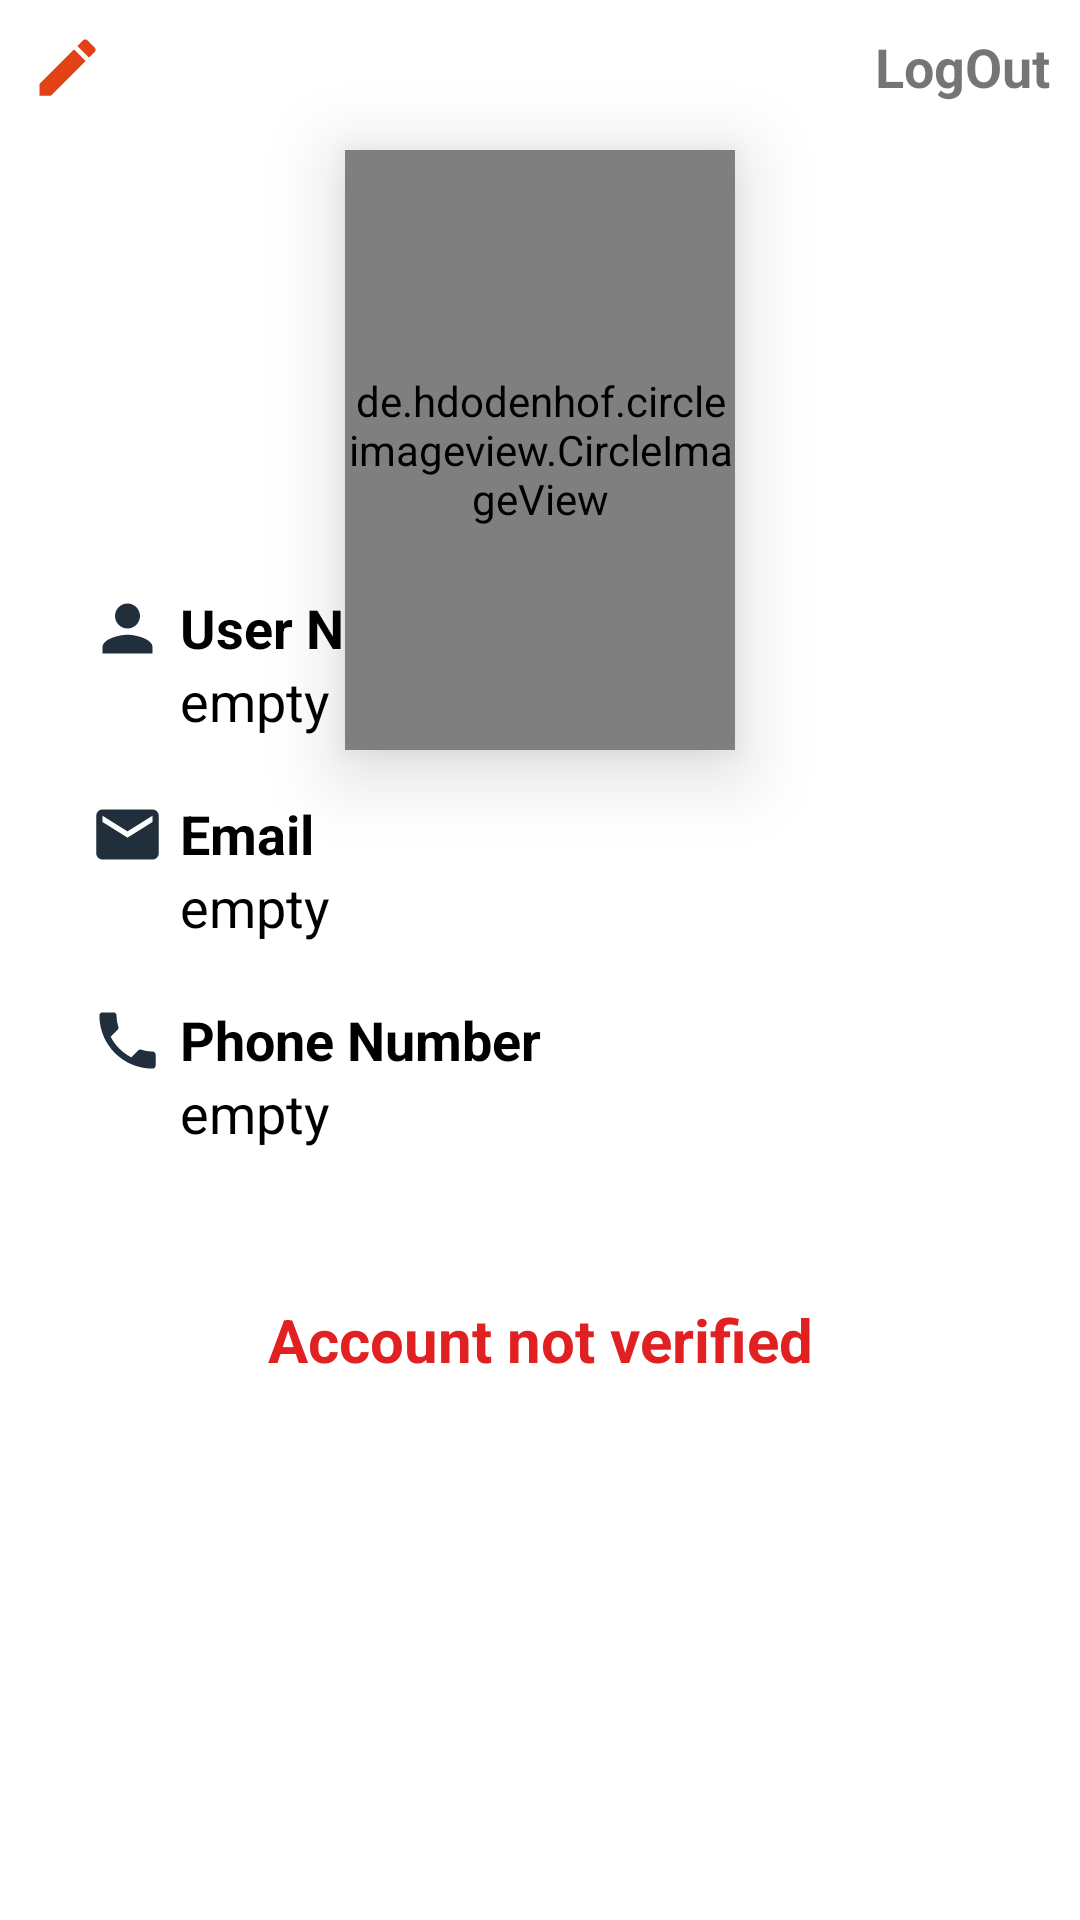

Here is an Android app screen rendered from its layout file. Give the layout XML and the strings, colors and styles it references.
<!-- AndroidManifest.xml: application theme Theme.Eventer -->
<!-- res/layout/fragment_account.xml -->
<?xml version="1.0" encoding="utf-8"?>
<LinearLayout xmlns:android="http://schemas.android.com/apk/res/android"
    xmlns:tools="http://schemas.android.com/tools"
    android:layout_width="match_parent"
    android:layout_height="match_parent"
    android:background="@color/grey"
    tools:context=".Fragments.Profile.AccountFragment">


    <RelativeLayout
        android:layout_width="match_parent"
        android:layout_height="match_parent">


        <de.hdodenhof.circleimageview.CircleImageView
            android:id="@+id/profileImageView"
            android:layout_width="130dp"
            android:layout_height="200dp"
            android:layout_centerHorizontal="true"
            android:layout_marginTop="50dp"
            android:src="@drawable/bgactiviity"
            android:translationZ="15dp" />


        <RelativeLayout
            android:id="@+id/topBar"
            android:layout_width="match_parent"
            android:layout_height="wrap_content"
            android:layout_gravity="center|top"
            android:orientation="horizontal"
            android:padding="10dp">

            <ImageView
                android:id="@+id/editProfileImage"
                android:layout_width="25dp"
                android:layout_height="25dp"
                android:layout_alignParentStart="true"
                android:src="@drawable/ic_baseline_edit" />

            <TextView
                android:layout_width="wrap_content"
                android:layout_height="wrap_content"
                android:layout_centerInParent="true"
                android:text="@string/AccountSettings"
                android:textColor="@color/white"
                android:textSize="20sp"
                android:textStyle="bold" />

            <TextView
                android:id="@+id/logOutTxtView"
                android:layout_width="wrap_content"
                android:layout_height="wrap_content"
                android:layout_alignParentEnd="true"
                android:text="@string/LogOut"
                android:textColor="@color/orange"
                android:textSize="18sp"
                android:textStyle="bold" />


        </RelativeLayout>

        <LinearLayout
            android:layout_width="350dp"
            android:layout_height="400dp"
            android:layout_centerInParent="true"
            android:background="@drawable/bottom_shape_navigation"
            android:orientation="vertical">


            <RelativeLayout
                android:layout_width="match_parent"
                android:layout_height="wrap_content"
                android:layout_marginTop="70dp"
                android:gravity="center_vertical"
                android:orientation="horizontal"
                android:paddingLeft="15dp"
                android:paddingRight="15dp">

                <ImageView
                    android:id="@+id/ic_userName"
                    android:layout_width="25dp"
                    android:layout_height="25dp"
                    android:layout_alignParentStart="true"
                    android:src="@drawable/ic_baseline_person" />

                <TextView
                    android:id="@+id/userNameTextView"
                    android:layout_width="wrap_content"
                    android:layout_height="wrap_content"
                    android:layout_marginStart="5dp"
                    android:layout_toEndOf="@+id/ic_userName"
                    android:text="@string/UserName"
                    android:textColor="@color/black"
                    android:textSize="18sp"
                    android:textStyle="bold" />

                <TextView
                    android:id="@+id/showUserNameView"
                    android:layout_width="wrap_content"
                    android:layout_height="wrap_content"
                    android:layout_below="@+id/userNameTextView"
                    android:layout_marginStart="30dp"
                    android:text="@string/DefaultProfileView"
                    android:textColor="@color/black"
                    android:textSize="18sp" />

            </RelativeLayout>

            <RelativeLayout
                android:layout_width="match_parent"
                android:layout_height="wrap_content"
                android:layout_marginTop="20dp"
                android:gravity="center_vertical"
                android:orientation="horizontal"
                android:paddingLeft="15dp"
                android:paddingRight="15dp">

                <ImageView
                    android:id="@+id/ic_email"
                    android:layout_width="25dp"
                    android:layout_height="25dp"
                    android:layout_alignParentStart="true"
                    android:src="@drawable/ic_baseline_email" />

                <TextView
                    android:id="@+id/emailTextView"
                    android:layout_width="wrap_content"
                    android:layout_height="wrap_content"
                    android:layout_marginStart="5dp"
                    android:layout_toEndOf="@+id/ic_email"
                    android:text="@string/Email"
                    android:textColor="@color/black"
                    android:textSize="18sp"
                    android:textStyle="bold" />

                <TextView
                    android:id="@+id/showEmailView"
                    android:layout_width="wrap_content"
                    android:layout_height="wrap_content"
                    android:layout_below="@+id/emailTextView"
                    android:layout_marginStart="30dp"
                    android:text="@string/DefaultProfileView"
                    android:textColor="@color/black"
                    android:textSize="18sp" />

            </RelativeLayout>

            <RelativeLayout
                android:layout_width="match_parent"
                android:layout_height="wrap_content"
                android:layout_marginTop="20dp"
                android:gravity="center_vertical"
                android:orientation="horizontal"
                android:paddingLeft="15dp"
                android:paddingRight="15dp">

                <ImageView
                    android:id="@+id/ic_phone"
                    android:layout_width="25dp"
                    android:layout_height="25dp"
                    android:layout_alignParentStart="true"
                    android:src="@drawable/ic_phone" />

                <TextView
                    android:id="@+id/passwordTextView"
                    android:layout_width="wrap_content"
                    android:layout_height="wrap_content"
                    android:layout_marginStart="5dp"
                    android:layout_toEndOf="@+id/ic_phone"
                    android:text="@string/PhoneNumber"
                    android:textColor="@color/black"
                    android:textSize="18sp"
                    android:textStyle="bold" />

                <TextView
                    android:layout_width="wrap_content"
                    android:layout_height="wrap_content"
                    android:layout_below="@+id/passwordTextView"
                    android:layout_marginStart="30dp"
                    android:text="@string/DefaultProfileView"
                    android:textColor="@color/black"
                    android:textSize="18sp" />

            </RelativeLayout>

            <TextView
                android:text="@string/emailNotVerified"
                android:id="@+id/emailVerificationView"
                android:layout_width="match_parent"
                android:layout_height="wrap_content"
                android:layout_marginVertical="50dp"
                android:gravity="center"
                android:textStyle="bold"
                android:textSize="20sp"
                android:textColor="@color/red"
                />


        </LinearLayout>

        <View
            android:layout_width="match_parent"
            android:layout_height="1dp"
            android:layout_below="@id/topBar"
            android:background="@color/orange" />

    </RelativeLayout>


</LinearLayout>
<!-- resources referenced by this layout -->
<resources>
  <color name="black">#FF000000</color>
  <color name="red">#E12121</color>
  <color name="white">#FFFFFFFF</color>
  <!-- drawable bgactiviity: jpg bitmap (drawable, 57194 bytes) -->
  <!-- drawable bottom_shape_navigation (drawable) -->
  <?xml version="1.0" encoding="utf-8"?>
  <shape xmlns:android="http://schemas.android.com/apk/res/android"
      android:shape="rectangle">
  
      <corners
          android:bottomLeftRadius="20dp"
          android:bottomRightRadius="20dp"
          android:topLeftRadius="20dp"
          android:topRightRadius="20dp" />
  
      <padding
          android:bottom="7dp"
          android:left="10dp"
          android:right="10dp"
          android:top="7dp" />
      <solid android:color="@color/white" />
  </shape>
  <!-- drawable ic_baseline_edit (drawable) -->
  <vector android:height="24dp" android:tint="#E34116"
      android:viewportHeight="24" android:viewportWidth="24"
      android:width="24dp" xmlns:android="http://schemas.android.com/apk/res/android">
      <path android:fillColor="@android:color/white" android:pathData="M3,17.25V21h3.75L17.81,9.94l-3.75,-3.75L3,17.25zM20.71,7.04c0.39,-0.39 0.39,-1.02 0,-1.41l-2.34,-2.34c-0.39,-0.39 -1.02,-0.39 -1.41,0l-1.83,1.83 3.75,3.75 1.83,-1.83z"/>
  </vector>
  <!-- drawable ic_baseline_email (drawable) -->
  <vector android:height="24dp" android:tint="#212F3C"
      android:viewportHeight="24" android:viewportWidth="24"
      android:width="24dp" xmlns:android="http://schemas.android.com/apk/res/android">
      <path android:fillColor="@android:color/white" android:pathData="M20,4L4,4c-1.1,0 -1.99,0.9 -1.99,2L2,18c0,1.1 0.9,2 2,2h16c1.1,0 2,-0.9 2,-2L22,6c0,-1.1 -0.9,-2 -2,-2zM20,8l-8,5 -8,-5L4,6l8,5 8,-5v2z"/>
  </vector>
  <!-- drawable ic_baseline_person (drawable) -->
  <vector android:height="24dp" android:tint="#212F3C"
      android:viewportHeight="24" android:viewportWidth="24"
      android:width="24dp" xmlns:android="http://schemas.android.com/apk/res/android">
      <path android:fillColor="@android:color/white" android:pathData="M12,12c2.21,0 4,-1.79 4,-4s-1.79,-4 -4,-4 -4,1.79 -4,4 1.79,4 4,4zM12,14c-2.67,0 -8,1.34 -8,4v2h16v-2c0,-2.66 -5.33,-4 -8,-4z"/>
  </vector>
  <!-- drawable ic_phone (drawable) -->
  <vector android:height="24dp" android:tint="#212F3C"
      android:viewportHeight="24" android:viewportWidth="24"
      android:width="24dp" xmlns:android="http://schemas.android.com/apk/res/android">
      <path android:fillColor="@android:color/white" android:pathData="M6.62,10.79c1.44,2.83 3.76,5.14 6.59,6.59l2.2,-2.2c0.27,-0.27 0.67,-0.36 1.02,-0.24 1.12,0.37 2.33,0.57 3.57,0.57 0.55,0 1,0.45 1,1V20c0,0.55 -0.45,1 -1,1 -9.39,0 -17,-7.61 -17,-17 0,-0.55 0.45,-1 1,-1h3.5c0.55,0 1,0.45 1,1 0,1.25 0.2,2.45 0.57,3.57 0.11,0.35 0.03,0.74 -0.25,1.02l-2.2,2.2z"/>
  </vector>
  <string name="AccountSettings">Account Settings</string>
  <string name="DefaultProfileView">empty</string>
  <string name="Email">Email</string>
  <string name="LogOut">LogOut</string>
  <string name="PhoneNumber">Phone Number</string>
  <string name="UserName">User Name</string>
  <string name="emailNotVerified">Account not verified</string>
  <style name="Theme.Eventer" parent="Theme.MaterialComponents.DayNight.NoActionBar">
          
          <item name="colorPrimary">@color/purple_500</item>
          <item name="colorPrimaryVariant">@color/purple_700</item>
          <item name="colorOnPrimary">@color/white</item>
          
          <item name="colorSecondary">@color/teal_200</item>
          <item name="colorSecondaryVariant">@color/teal_700</item>
          <item name="colorOnSecondary">@color/black</item>
          <item name="android:windowFullscreen">true</item>
          
          <item name="android:statusBarColor" tools:targetApi="l">?attr/colorPrimaryVariant</item>
          
  
      </style>
  <color name="purple_500">#FF6200EE</color>
  <color name="purple_700">#FF3700B3</color>
  <color name="teal_200">#FF03DAC5</color>
  <color name="teal_700">#FF018786</color>
</resources>
